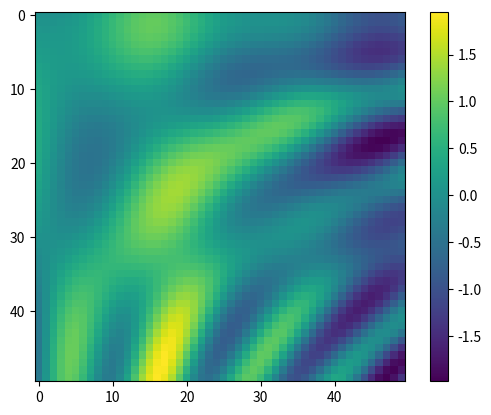

This chart was generated by the following Python code:

# [redacted]
import numpy as np
import matplotlib.pyplot as plt

# Генерация случайных данных
rng = np.random.default_rng(1)
random_data = rng.random(50)

print(random_data)
print(sum(random_data))
print(np.sum(random_data))

sample_array = np.array([
    [1,2,3,4,5],
    [6,7,8,9,10]
])

print(np.sum(sample_array))
print(np.sum(sample_array, axis=0))
print(np.sum(sample_array, axis=1))

print(np.min(sample_array))
print(np.min(sample_array, axis=0)) 
print(np.min(sample_array, axis=1))

print(sample_array.min())
print(sample_array.min(0))
print(sample_array.min(1))

print(np.nanmin(sample_array))
print(np.nanmin(sample_array, axis=0)) 
print(np.nanmin(sample_array, axis=1))

# Операции с массивами
arr1 = np.array([0,1,2])
arr2 = np.array([5,5,5])

print(arr1 + arr2)
print(arr1 + 5)

matrix = np.array([[0,1,2], [3,4,5]])
print(matrix + 5)

vec1 = np.array([0,1,2])
vec2 = np.array([[0],[1],[2]])
print(vec1 + vec2)

# Правила broadcasting
matrix_a = np.array([[0,1,2], [3,4,5]])
scalar_b = np.array([5])

print(matrix_a.ndim, matrix_a.shape)
print(scalar_b.ndim, scalar_b.shape)
print(matrix_a + scalar_b)

ones_matrix = np.ones((2,3))
range_vec = np.arange(3)

result = ones_matrix + range_vec
print(result)

# Центрирование данных
data_matrix = np.array([
    [1,2,3,4,5,6,7,8,9],
    [9,8,7,6,5,4,3,2,1]
])

col_means = data_matrix.mean(0)
centered_cols = data_matrix - col_means
print(centered_cols)

row_means = data_matrix.mean(1)
row_means = row_means[:, np.newaxis]
centered_rows = data_matrix - row_means
print(centered_rows)

# Визуализация
x_vals = np.linspace(0, 5, 50)
y_vals = np.linspace(0, 5, 50)[:, np.newaxis]

z_vals = np.sin(x_vals)**3 + np.cos(20+y_vals*x_vals) * np.sin(y_vals)

plt.imshow(z_vals)
plt.colorbar()
plt.show()

# Логические операции
nums = np.array([1,2,3,4,5])
matrix_nums = np.array([[1,2,3,4,5],[6,7,8,9,10]])

print(nums < 3)
print(np.sum(nums < 4))
print(np.sum(matrix_nums < 4, axis=0))
print(np.sum(matrix_nums < 4, axis=1))

# Маскирование
print(nums[nums < 3])

# Бинарные операции
print(bin(42 & 59))

# Индексация
sequence = np.array([0,1,2,3,4,5,6,7,8,9])
indices = [1,5,7]
print(sequence[indices])

# Модификация через индексы
sequence_copy = np.arange(10)
mod_indices = np.array([2,1,8,4])
sequence_copy[mod_indices] = 999
print(sequence_copy)

# Сортировка
unsorted = [3,2,4,5,6,1,4,1,7,8]
print(np.sort(unsorted))

# Структурированные данные
structured_data = np.zeros(4, dtype={
    'names': ('name', 'age'),
    'formats': ('U10', 'i4')
})

names = ['name1', 'name2', 'name3', 'name4']
ages = [10, 20, 30, 40]

structured_data['name'] = names
structured_data['age'] = ages

print(structured_data[structured_data['age'] > 20]['name'])

# Массивы записей
record_array = structured_data.view(np.recarray)
print(record_array[-1].name)
